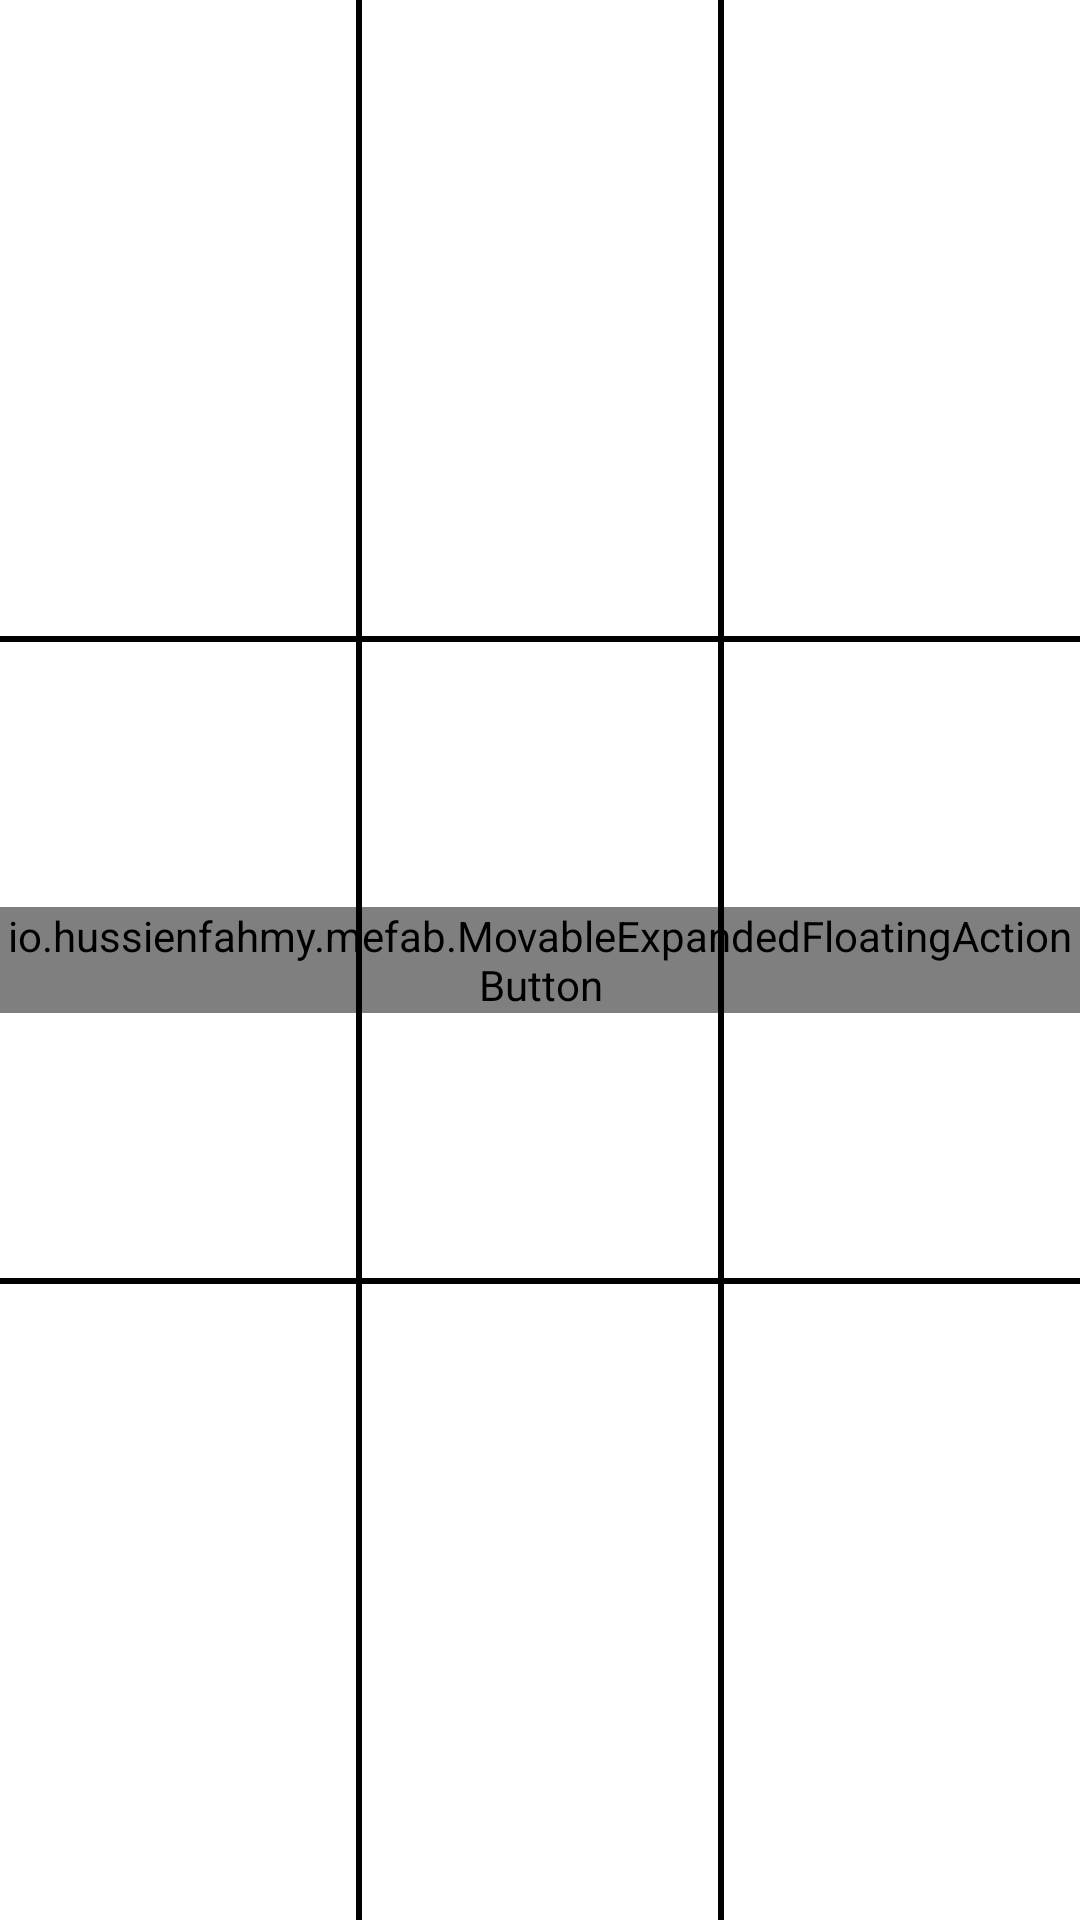

The Android layout XML behind this screen, and the referenced resources:
<!-- AndroidManifest.xml: application theme Theme.MeFabSample -->
<!-- res/layout/fragment_first.xml -->
<?xml version="1.0" encoding="utf-8"?>
<androidx.constraintlayout.widget.ConstraintLayout xmlns:android="http://schemas.android.com/apk/res/android"
    xmlns:app="http://schemas.android.com/apk/res-auto"
    xmlns:tools="http://schemas.android.com/tools"
    android:layout_width="match_parent"
    android:layout_height="match_parent"
    tools:context="io.example.mefab.sample.FirstFragment">

    <io.example.mefab.MovableExpandedFloatingActionButton
        android:id="@+id/me_fab"
        android:layout_width="wrap_content"
        android:layout_height="wrap_content"
        app:closeAfterEdgeFabClick="true"
        app:layout_constraintBottom_toBottomOf="parent"
        app:layout_constraintEnd_toEndOf="parent"
        app:layout_constraintStart_toStartOf="parent"
        app:layout_constraintTop_toTopOf="parent"
        app:menu="@menu/fabs_menu" />

    <View
        android:id="@+id/view5"
        android:layout_width="2dp"
        android:layout_height="match_parent"
        android:background="@android:color/black"
        app:layout_constraintEnd_toStartOf="@+id/view4"
        app:layout_constraintHorizontal_bias="0.5"
        app:layout_constraintStart_toStartOf="parent"
        tools:layout_editor_absoluteY="0dp" />

    <View
        android:id="@+id/view4"
        android:layout_width="2dp"
        android:layout_height="match_parent"
        android:background="@android:color/black"
        app:layout_constraintEnd_toEndOf="parent"
        app:layout_constraintHorizontal_bias="0.5"
        app:layout_constraintStart_toEndOf="@+id/view5"
        tools:layout_editor_absoluteY="16dp" />

    <View
        android:id="@+id/view9"
        android:layout_width="match_parent"
        android:layout_height="2dp"
        android:background="@android:color/black"
        app:layout_constraintTop_toTopOf="parent"
        app:layout_constraintBottom_toTopOf="@id/view8"/>

    <View
        android:id="@+id/view8"
        android:layout_width="match_parent"
        android:layout_height="2dp"
        android:background="@android:color/black"
        app:layout_constraintBottom_toBottomOf="parent"
        app:layout_constraintTop_toBottomOf="@id/view9"/>
</androidx.constraintlayout.widget.ConstraintLayout>
<!-- resources referenced by this layout -->
<resources>
  <style name="Theme.MeFabSample" parent="Theme.MaterialComponents.Light.DarkActionBar">
          
          <item name="colorPrimary">@color/purple_500</item>
          <item name="colorPrimaryVariant">@color/purple_700</item>
          <item name="colorOnPrimary">@color/white</item>
          
          <item name="colorSecondary">@color/teal_200</item>
          <item name="colorSecondaryVariant">@color/teal_700</item>
          <item name="colorOnSecondary">@color/black</item>
          
          <item name="android:statusBarColor" tools:targetApi="l">?attr/colorPrimaryVariant</item>
          
      </style>
  <!-- not gathered from this repository: default colours our renderer supplied (Android Studio template values) -->
  <color name="purple_500">#FF6200EE</color>
  <color name="purple_700">#FF3700B3</color>
  <color name="teal_200">#FF03DAC5</color>
  <color name="teal_700">#FF018786</color>
  <color name="black">#FF000000</color>
  <color name="white">#FFFFFFFF</color>
</resources>
